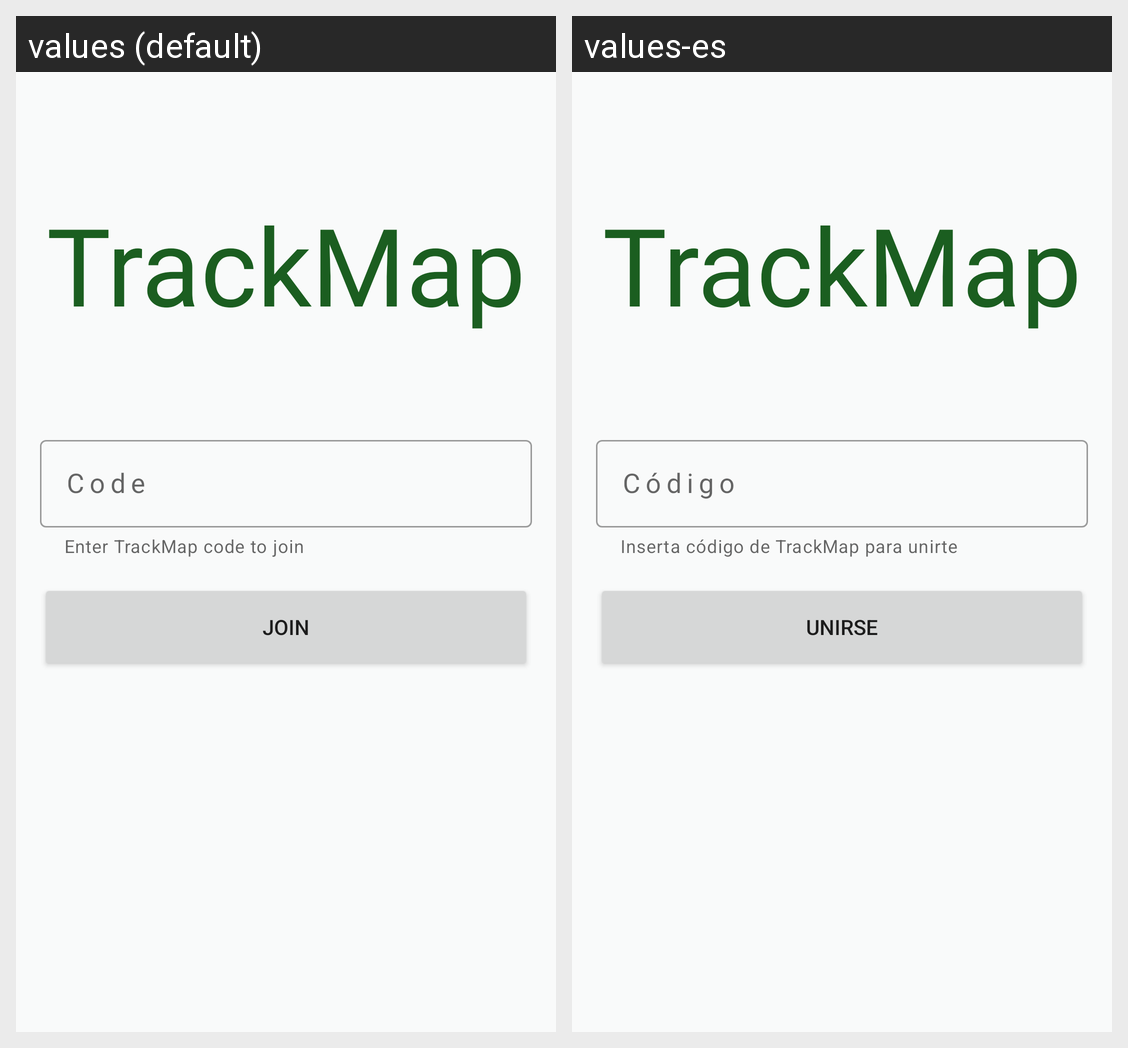

The same Android screen rendered under two of its app's locales, left to right. List the strings drawn on it with the default value and each locale's translation.
Android screen res/layout/fragment_join.xml rendered under 2 locales, left to right: values (default), values-es. Device: Nexus 5 (rendered at 1080×1920; each locale shown at half size, 540×960, under a caption strip naming it); theme AppTheme.
Strings drawn on this screen, with the default value and each locale's value (text and hints the layout hard-codes, and strings that could not be matched under every locale, appear in the picture but are not listed):

app_name
  values: TrackMap
  values-es: TrackMap

join_trackmap_code_helper
  values: Enter TrackMap code to join
  values-es: Inserta código de TrackMap para unirte

join_trackmap_code
  values: Code
  values-es: Código

title_join
  values: Join
  values-es: Unirse
